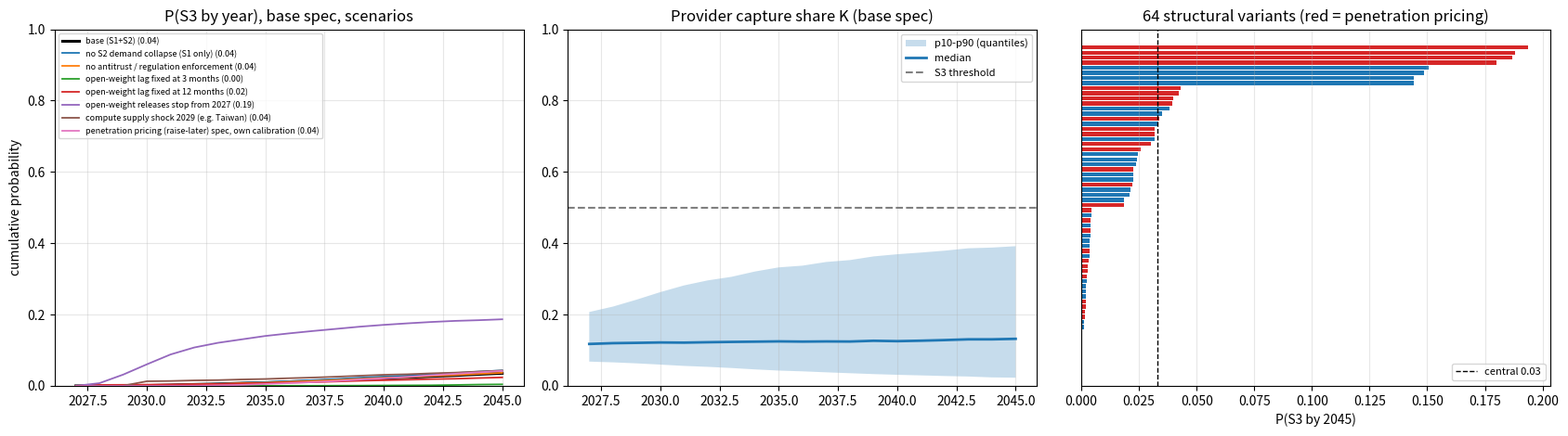
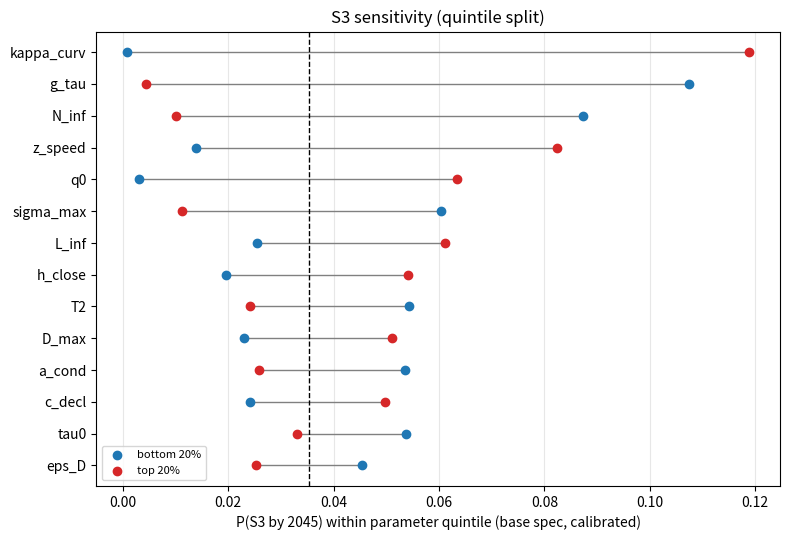

These charts were generated, in order, by the following Python code:
"""
S3 Provider concentration model (v2, after review).

Question: GIVEN S1 (automation race: firms broadly depend on AI providers for
automated professional work) AND S2 (the "no customers" domino: aggregate demand
contracts in cascades as professional categories are automated), what is the
probability that AI providers (model labs + compute layer) capture a MAJORITY of
the automation surplus, sustained for >= 2 consecutive years, and when?

Event: K_t = provider rent / automation surplus.
  Units: everything per automated task, as a fraction of the 2026 wage for that task.
    q_t   market price of compute per task (declines c_decl per year)
    chip  = q_t * chip_share * chip_gm_t          (compute-layer rent)
    r_t   = q_t - chip                             (true resource cost)
    w_t   = 1 - omega_w * D_t                      (human outside option; S2 bids wages down)
    m_t   = model-layer markup over market compute cost (endogenous, below)
    p_t   = q_t + m_t                              (price the customer pays = AI spend)
    W_t   = w_t - r_t                              (automation surplus)
    K_t   = (m_t + chip) / W_t
  Consistency: m_t <= S*kappa*(w_t - q_t) <= w_t - q_t, so rent <= spend <= wage by construction.
  S3 occurs in year t if K_t >= 0.5 and K_{t-1} >= 0.5. Horizon 2027-2045.

Markup:
  Frontier-only tasks (fraction f_F = 1 - exp(-L/tau), less self-supply):
      m_F = phi_t * S(theta) * kappa * (w - q)
      S(theta) = share of monopoly profit implied by conduct theta.
        base: linear-demand conduct mapping 4 theta/(1+theta)^2 (Cournot at theta=1/N)
        variant: S = theta (strong-substitution differentiated Bertrand, lower bound)
      theta = N_eff^(-a) (a in [0.5,1]; theta=1 at monopoly) unless in a collusive regime.
      kappa = share of surplus above cost a monopolist extracts (limit price <= wage);
        three specs: demand-curvature derived / judgement Beta / buyer bargaining.
  Open-doable tasks: lock-in premium over the open fringe (priced at compute cost):
      m_O = phi_t * pi_t * q_t, pi_t = switching cost x status-quo multiplier x agentic
      lock-in growth x regulation; capped at kappa*(w - q).
  phi_t: 1 in the static-equilibrium spec; in the "penetration pricing" spec
      providers start below equilibrium (phi0) and converge (the scenario text's claim).

Calibration: importance weights (ABC-style likelihood) on 2027 observables:
  frontier-lab gross margin m/p ~ N(0.5, 0.08) (research: 0.4-0.6),
  AI spend per displaced task p ~ lognormal(median 0.10, 90% 0.03-0.3) (judgement).

Dynamics:
  log N_eff: OU towards log N_inf (median 3.5, 2-6) with entry (China, Meta, xAI,
      sovereign labs), minus exits under S2 demand collapse.
  log open lag L: OU towards log L_inf (median 6, 3-12 months) while open releases
      continue; if all major open releasers stop (US and China), L grows 12 mo/yr until
      reopening.
  tau (value time-scale of capability progress) drifts log-linearly with a symmetric
      prior: acceleration (tau falls) vs saturation (tau rises).
  Collusion: Markov regime. Feasible if per-period delta >= 1 - 1/N_coll (N_coll includes
      open fringe and non-US frontier labs); entry hazard falls with N_coll and early tech
      turbulence; persistent until break; Green-Porter price wars a fraction of the time.
  Self-supply: large buyers integrate / distil when frontier Lerner index is high.
  Regulation: baseline behavioural rules (EU Data Act, DMA) cut lock-in from 2027;
      enforcement hazard once K is salient, reduced by capture (rentier logic under S2),
      remedies (structural with small probability) after lognormal lag; repeatable.
  Shared "capability speed" latent z correlates S2 timing/severity with lower N_inf,
      faster tau decline and longer open lag.

Uncertainty reported: Monte Carlo CI (noise only) AND a structural band across
model variants (conduct mapping x kappa spec x pricing spec x period length x
correlation), with an equal-weight central value.
"""
import itertools
import json
import os

import numpy as np
from scipy import stats
import matplotlib

matplotlib.use("Agg")
import matplotlib.pyplot as plt

ROOT = r"C:\code\sims\dystopia"
SEED = 20260930
N_DRAWS = 40000
N_VAR = 20000
YEARS = np.arange(2027, 2046)
NY = len(YEARS)
T0 = 2026
THRESH = 0.5

PRIORS_DOC = {
    "z_speed": "N(0,1) shared capability-speed latent; Gaussian copula rho=0.5 (base) with T2 (earlier), D_max (higher), N_inf (lower), g_tau (more negative), L_inf (longer).",
    "hhi_2026": "Triangular(2200, 2800, 3500). Menlo Ventures 2025 enterprise LLM API share (Anthropic ~40, OpenAI ~27, Google ~21).",
    "N_inf": "Lognormal median 4.0 (HHI 2500), 90% 2.3-7: long-run effective number of frontier suppliers (entry from China, Meta, xAI, sovereign labs vs 2.4x/yr training cost growth, Cottier et al. 2024).",
    "k_N": "Uniform(0.1, 0.3)/yr: OU reversion speed of log N_eff.",
    "beta_exit": "Uniform(0, 0.6): reduction of log N_inf per unit demand collapse D (revenue base shrinks under S2).",
    "lag0": "Lognormal median 4 months, 90% 3-7 (Epoch AI open-closed ECI gap).",
    "L_inf": "Lognormal median 6, 90% 3-12 months: long-run open-weight lag while releases continue (research: 2030 median 6; observed flat 3-4 months 2023-2026).",
    "k_L": "Uniform(0.15, 0.5)/yr: OU reversion speed of log lag.",
    "lag_sigma": "Uniform(0.1, 0.25)/yr log-lag noise.",
    "h_close": "Beta(mean 0.03, sd 0.02)/yr: hazard that ALL major open releasers stop near-frontier releases (needs US labs and Chinese labs, for whom open release is a geopolitical strategy).",
    "h_reopen": "Uniform(0.05, 0.3)/yr: reopening hazard (other jurisdiction, new entrant, DeepSeek-type shock).",
    "tau0": "Lognormal median 10 months, 90% 4-30: e-folding time scale of economic value of recent capability progress.",
    "g_tau": "Normal(0, 0.07)/yr drift of log tau: symmetric between acceleration (frontier months worth more) and saturation (commodity models do professional work).",
    "a_cond": "Uniform(0.5, 1.0): theta = N_eff^-a (a=1 homogeneous Cournot; lower = differentiation softens competition). theta=1 at monopoly.",
    "delta_annual": "Beta(mean 0.85, sd 0.06): providers' annual discount factor; per-period delta = delta^(1/periods), periods=4 (quarterly price adjustment) in base.",
    "n_out": "Uniform(1, 4): additional effective players in the collusion game outside N_eff (Chinese frontier labs, open fringe); halved while open releases are stopped.",
    "h_coll0": "Uniform(0.02, 0.2)/yr: hazard of entering a tacit-collusion regime at N_coll=2 when feasible; scaled exp(-0.3 (N_coll-2)) and by early tech turbulence (judgement; no documented tacit collusion in fast-moving software markets).",
    "tech_uncert": "Uniform(0.3, 0.8): early tech-turbulence reduction of collusion entry hazard, decays with 8y time constant.",
    "p_break": "Uniform(0.05, 0.25)/yr: exogenous breakdown of a collusive regime (new entrant, capability leap, defection).",
    "war_frac": "Uniform(0.1, 0.4): Green-Porter fraction of time in price wars within a collusive regime.",
    "theta_coll": "Uniform(0.5, 1.0): conduct within the collusive regime (mapped through S(theta)).",
    "kappa_curv": "spec 'curvature' (base): task-value demand q=(1-x)^s, s~Lognormal(1, 0.3-3) gives single-price monopoly share of realised surplus (1+s)/(1+2s); plus price discrimination disc~U(0,0.5) of the remainder; minus buyer power bp~U(0,0.3). Limit price bounded by wage.",
    "kappa_judg": "spec 'judgement': Beta(mean 0.6, sd 0.12) (v1 prior).",
    "kappa_barg": "spec 'bargaining': Beta(mean 0.4, sd 0.12): Nash bargaining with large enterprise buyers who can threaten to self-supply.",
    "kappa_limit": "spec 'limit' (high end): Beta(mean 0.85, sd 0.07): provider limit-prices just below the (falling) wage with near-perfect discrimination via per-seat / per-outcome enterprise contracts; the only outside option is human labour.",
    "eps_D": "Uniform(0, 0.3): reduction of kappa per unit D (customer-viability constraint: squeezing failing customers kills demand).",
    "omega_w": "Uniform(0.2, 0.8): wage fall per unit D (displaced workers bid wages down, lowering the price cap).",
    "sw0": "Lognormal median 0.10, 90% 0.02-0.4: switching cost as fraction of spend (Dataiku: 55% switched; 81% use 3+ families).",
    "lambda_sq": "Uniform(1.5, 2.5): loss-aversion / status-quo multiplier on switching cost.",
    "g_lock": "Uniform(0.0, 0.15)/yr: growth of lock-in from agentic memory, workflows, proprietary data.",
    "reg0": "Uniform(0, 0.25): baseline behavioural regulation cut to lock-in from 2027 (EU Data Act egress ban, DMA; EU ~20% of market).",
    "sigma_max": "Uniform(0.0, 0.3): max share of frontier-task demand that buyers self-supply (large enterprises distilling from frontier outputs or training own models; hyperscalers already counted in N_eff). Frontier-only tasks by definition exceed open capability, so self-supply is limited.",
    "rho_self": "Uniform(0.2, 0.6): frontier Lerner index at which self-supply reaches 63% of its max.",
    "q0": "Lognormal median 0.05, 90% 0.015-0.17: market compute cost per automated task in 2027 as fraction of wage (judgement; calibrated jointly with markup to spend/margin observables).",
    "c_decl": "Uniform(0.7, 1.0)/yr: decline of compute cost per task (40x/yr at fixed capability offset by agentic token growth and frontier-tier pricing; research frontier-tier price trend -15%/yr, -60% to +50%).",
    "chip_share": "Uniform(0.35, 0.6): chip share of compute cost.",
    "chip_margin_2026": "Uniform(0.6, 0.78): Nvidia gross margin (filings ~0.74).",
    "chip_margin_2032": "Uniform(0.4, 0.75): accelerator margin after custom-ASIC ramp.",
    "phi0": "penetration spec only: Uniform(0.1, 1.0) ratio of 2027 markup to equilibrium markup; converges at k_phi~U(0.05, 0.3)/yr.",
    "vis_thresh": "Uniform(0.25, 0.4): capture share at which rent becomes salient.",
    "h_file0": "Beta(mean 0.15, sd 0.07)/yr: base hazard of suit / ex-ante rule once salient.",
    "chi0": "Beta(mean 0.35, sd 0.15): regulatory capture.",
    "eta_rentier": "Uniform(0, 0.8): extra capture per unit D as the state's tax base shifts to AI firms (S4 rentier logic).",
    "gamma_sal": "Uniform(0, 2): salience boost of enforcement per unit D.",
    "remedy_lag": "Lognormal median 6y, 90% 3-12 (US suit-to-remedy ~8y; EU faster).",
    "p_struct": "Beta(mean 0.1, sd 0.06): P(structural remedy | remedy) (AT&T yes; Microsoft, Google no).",
    "b_behav": "Uniform(0.2, 0.6): behavioural remedy cut to lock-in and collusion entry.",
    "T2": "Triangular(2028, 2032, 2040): S2 demand-collapse onset (conditioning; copula-linked to z).",
    "D_max": "Beta(mean 0.35, sd 0.12): peak fraction of aggregate demand lost under S2 (copula-linked to z).",
    "D_width": "Uniform(1.5, 4) years: logistic width of cascade (B2C first, B2B lag).",
    "calibration": "Importance weights: gross margin 2027 ~ N(0.5, 0.08); spend p_2027 ~ lognormal(median 0.10, sd ln(3)/1.645).",
}


def beta_ms_ppf(u, mean, sd):
    v = mean * (1 - mean) / sd**2 - 1
    return stats.beta.ppf(u, mean * v, (1 - mean) * v)


def lognorm_ppf(u, median, p95):
    sig = np.log(p95 / median) / 1.645
    return median * np.exp(sig * stats.norm.ppf(u))


def tri_ppf(u, a, c, b):
    return stats.triang.ppf(u, (c - a) / (b - a), loc=a, scale=b - a)


def draw_params(rng, n, rho=0.5):
    U = lambda: rng.random(n)
    p = {}
    z = rng.standard_normal(n)
    p["z_speed"] = z

    def cop(sign):  # uniform correlated with z
        return stats.norm.cdf(sign * rho * z + np.sqrt(1 - rho**2) * rng.standard_normal(n))

    p["hhi_2026"] = rng.triangular(2200, 2800, 3500, n)
    p["N_inf"] = lognorm_ppf(cop(-1), 4.0, 7.0)
    p["k_N"] = rng.uniform(0.1, 0.3, n)
    p["beta_exit"] = rng.uniform(0, 0.6, n)
    p["lag0"] = np.clip(lognorm_ppf(U(), 4.0, 7.0), 1.5, 12)
    p["L_inf"] = lognorm_ppf(cop(+1), 6.0, 12.0)
    p["k_L"] = rng.uniform(0.15, 0.5, n)
    p["lag_sigma"] = rng.uniform(0.1, 0.25, n)
    p["h_close"] = beta_ms_ppf(U(), 0.03, 0.02)
    p["h_reopen"] = rng.uniform(0.05, 0.3, n)
    p["tau0"] = lognorm_ppf(U(), 10.0, 30.0)
    p["g_tau"] = 0.07 * stats.norm.ppf(cop(-1))
    p["a_cond"] = rng.uniform(0.5, 1.0, n)
    p["delta_annual"] = beta_ms_ppf(U(), 0.85, 0.06)
    p["n_out"] = rng.uniform(1, 4, n)
    p["h_coll0"] = rng.uniform(0.02, 0.2, n)
    p["tech_uncert"] = rng.uniform(0.3, 0.8, n)
    p["p_break"] = rng.uniform(0.05, 0.25, n)
    p["war_frac"] = rng.uniform(0.1, 0.4, n)
    p["theta_coll"] = rng.uniform(0.5, 1.0, n)
    # kappa specs (all drawn, spec chosen at simulate time)
    s = lognorm_ppf(U(), 1.0, 3.0)
    ks = (1 + s) / (1 + 2 * s)
    ks = ks + (1 - ks) * rng.uniform(0, 0.5, n)
    p["kappa_curv"] = ks * (1 - rng.uniform(0, 0.3, n))
    p["kappa_judg"] = beta_ms_ppf(U(), 0.6, 0.12)
    p["kappa_barg"] = beta_ms_ppf(U(), 0.4, 0.12)
    p["kappa_limit"] = beta_ms_ppf(U(), 0.85, 0.07)
    p["eps_D"] = rng.uniform(0, 0.3, n)
    p["omega_w"] = rng.uniform(0.2, 0.8, n)
    p["sw0"] = np.clip(lognorm_ppf(U(), 0.10, 0.4), 0.01, 0.8)
    p["lambda_sq"] = rng.uniform(1.5, 2.5, n)
    p["g_lock"] = rng.uniform(0.0, 0.15, n)
    p["reg0"] = rng.uniform(0, 0.25, n)
    p["sigma_max"] = rng.uniform(0.0, 0.3, n)
    p["rho_self"] = rng.uniform(0.2, 0.6, n)
    p["q0"] = np.clip(lognorm_ppf(U(), 0.05, 0.17), 0.005, 0.6)
    p["c_decl"] = rng.uniform(0.7, 1.0, n)
    p["chip_share"] = rng.uniform(0.35, 0.6, n)
    p["chip_margin_2026"] = rng.uniform(0.6, 0.78, n)
    p["chip_margin_2032"] = rng.uniform(0.4, 0.75, n)
    p["phi0"] = rng.uniform(0.1, 1.0, n)
    p["k_phi"] = rng.uniform(0.05, 0.3, n)
    p["vis_thresh"] = rng.uniform(0.25, 0.4, n)
    p["h_file0"] = beta_ms_ppf(U(), 0.15, 0.07)
    p["chi0"] = beta_ms_ppf(U(), 0.35, 0.15)
    p["eta_rentier"] = rng.uniform(0, 0.8, n)
    p["gamma_sal"] = rng.uniform(0, 2, n)
    p["remedy_lag"] = np.clip(lognorm_ppf(U(), 6.0, 12.0), 1, 20)
    p["p_struct"] = beta_ms_ppf(U(), 0.1, 0.06)
    p["b_behav"] = rng.uniform(0.2, 0.6, n)
    p["T2"] = tri_ppf(cop(-1), 2028, 2032, 2040)
    p["D_max"] = beta_ms_ppf(cop(+1), 0.35, 0.12)
    p["D_width"] = rng.uniform(1.5, 4.0, n)
    return p


def draw_noise(rng, n):
    """Common random numbers for all scenarios / variants."""
    return {k: rng.random((n, NY)) for k in
            ["close", "reopen", "coll_in", "coll_out", "file", "struct"]} | \
           {"eN": rng.standard_normal((n, NY)), "eL": rng.standard_normal((n, NY))}


def share(theta, mapping):
    if mapping == "cournot":
        return 4 * theta / (1 + theta) ** 2
    return theta


BASE_SPEC = dict(mapping="cournot", kappa="curv", pricing="static", periods=4, lag="ou")


def simulate(p, e, n, spec=None, s2=True, antitrust=True, force_open=None, force_closed=False,
             compute_shock=None):
    spec = {**BASE_SPEC, **(spec or {})}
    kap0 = p["kappa_" + spec["kappa"]]
    logN = np.log(10000.0 / p["hhi_2026"])
    L = p["lag0"].copy()
    open_on = np.ones(n, bool) & (not force_closed)
    coll = np.zeros(n, bool)
    filed = np.zeros(n, bool)
    remedy_year = np.full(n, np.inf)
    n_rem = np.zeros(n)
    lock_cut = np.ones(n)
    coll_cut = np.ones(n)
    out = {k: np.zeros((n, NY)) for k in ["K", "N", "L", "D", "coll", "p", "gm", "m", "fF", "chip"]}
    delta_p = p["delta_annual"] ** (1.0 / spec["periods"])
    for j, yr in enumerate(YEARS):
        t = yr - T0
        D = p["D_max"] / (1 + np.exp(-(yr - p["T2"]) / p["D_width"])) if s2 else np.zeros(n)
        # --- effective frontier firms: OU on log N ---
        target = np.log(p["N_inf"]) - p["beta_exit"] * D
        logN = logN + p["k_N"] * (target - logN) + 0.06 * e["eN"][:, j]
        logN = np.clip(logN, 0.0, np.log(12.0))
        # --- remedies (repeatable) ---
        new_rem = antitrust & (yr >= remedy_year)
        if new_rem.any():
            struct = new_rem & (e["struct"][:, j] < p["p_struct"])
            logN = np.where(struct, np.minimum(logN + np.log(2), np.log(12.0)), logN)
            lock_cut = np.where(new_rem, lock_cut * (1 - p["b_behav"]), lock_cut)
            coll_cut = np.where(new_rem & ~struct, coll_cut * (1 - p["b_behav"]), coll_cut)
            coll = coll & ~new_rem  # remedy breaks an existing regime
            n_rem += new_rem
            filed = filed & ~new_rem
            remedy_year = np.where(new_rem, np.inf, remedy_year)
        N = np.exp(logN)
        # --- open-weight regime and lag ---
        if force_open is not None:
            L = np.full(n, float(force_open))
        else:
            if not force_closed:
                close = open_on & (e["close"][:, j] < p["h_close"])
                reopen = (~open_on) & (e["reopen"][:, j] < p["h_reopen"])
                open_on = (open_on & ~close) | reopen
                L = np.where(reopen, p["L_inf"], L)
            lL = np.log(np.maximum(L, 0.5))
            if spec["lag"] == "ou":
                lL_new = lL + p["k_L"] * (np.log(p["L_inf"]) - lL) + p["lag_sigma"] * e["eL"][:, j]
            else:  # v1 random walk with drift (rejected; reference only)
                lL_new = lL + np.log(1.5) / 4 + p["lag_sigma"] * e["eL"][:, j]
            L = np.where(open_on, np.exp(lL_new), L + 12.0)
            L = np.clip(L, 0.5, 240)
        tau = p["tau0"] * np.exp(p["g_tau"] * t)
        fF = 1 - np.exp(-L / tau)
        # --- conduct ---
        theta_c = N ** (-p["a_cond"])
        n_coll = N + p["n_out"] * np.where(open_on, 1.0, 0.5)
        feasible = delta_p >= 1 - 1 / n_coll
        h_in = p["h_coll0"] * np.exp(-0.3 * (n_coll - 2)) * (1 - p["tech_uncert"] * np.exp(-t / 8.0)) * coll_cut
        enter = (~coll) & feasible & (e["coll_in"][:, j] < h_in) & (j > 0)
        brk = coll & ((~feasible) | (e["coll_out"][:, j] < p["p_break"]))
        coll = (coll | enter) & ~brk
        th_coll = np.maximum(p["theta_coll"], theta_c)
        S_comp = share(theta_c, spec["mapping"])
        S_coll = (1 - p["war_frac"]) * share(th_coll, spec["mapping"]) + p["war_frac"] * S_comp
        S = np.where(coll, S_coll, S_comp)
        # --- prices ---
        q = p["q0"] * p["c_decl"] ** (t - 1)
        wgt = np.clip(t / 6.0, 0, 1)
        gm_chip = (1 - wgt) * p["chip_margin_2026"] + wgt * p["chip_margin_2032"]
        if compute_shock is not None:
            k = np.where(yr >= compute_shock, np.exp(-(yr - compute_shock) / 3.0), 0.0)
            q = q * (1 + 2.0 * k)
            gm_chip = gm_chip + (0.88 - gm_chip) * k
        chip = q * p["chip_share"] * gm_chip
        r = q - chip
        w = 1 - p["omega_w"] * D
        head = np.maximum(w - q, 0.0)
        kappa = kap0 * (1 - p["eps_D"] * D)
        phi = 1.0 if spec["pricing"] == "static" else 1 - (1 - p["phi0"]) * np.exp(-p["k_phi"] * (t - 1))
        mF_eq = S * kappa * head
        lerner = mF_eq / np.maximum(q + mF_eq, 1e-9)
        sig_self = p["sigma_max"] * (1 - np.exp(-lerner / p["rho_self"]))
        fF_eff = fF * (1 - sig_self)
        pi = p["sw0"] * p["lambda_sq"] * np.exp(p["g_lock"] * t) * lock_cut * (1 - p["reg0"])
        mO = np.minimum(pi * q, kappa * head)
        m = phi * (fF_eff * mF_eq + (1 - fF_eff) * mO)
        price = q + m
        W = np.maximum(w - r, 1e-6)
        K = np.clip((m + chip) / W, 0, 1)
        for k_, v_ in (("K", K), ("N", N), ("L", L), ("D", D), ("coll", coll), ("p", price),
                       ("gm", m / price), ("m", m), ("fF", fF_eff), ("chip", chip)):
            out[k_][:, j] = v_
        if antitrust:
            chi = p["chi0"] + (1 - p["chi0"]) * p["eta_rentier"] * D
            h_file = np.clip(p["h_file0"] * (1 + p["gamma_sal"] * D) * (1 - chi), 0, 1)
            newf = (~filed) & (K > p["vis_thresh"]) & (e["file"][:, j] < h_file)
            remedy_year = np.where(newf, yr + np.maximum(1, np.round(p["remedy_lag"])), remedy_year)
            filed |= newf
    ok = out["K"] >= THRESH
    sus = ok[:, 1:] & ok[:, :-1]
    has = sus.any(1)
    out["year"] = np.where(has, YEARS[1:][np.argmax(sus, 1)], np.nan)
    out["n_rem"] = n_rem
    return out


def calib_weights(r):
    gm, pr = r["gm"][:, 0], r["p"][:, 0]
    lw = -0.5 * ((gm - 0.5) / 0.08) ** 2 - 0.5 * ((np.log(pr) - np.log(0.10)) / (np.log(3) / 1.645)) ** 2
    w = np.exp(lw - lw.max())
    return w / w.sum()


def wmean(x, w):
    return float(np.sum(w * x))


def wquant(x, w, qs):
    o = np.argsort(x)
    cw = np.cumsum(w[o])
    cw /= cw[-1]
    return [float(np.interp(q / 100, cw, x[o])) for q in qs]


def summarize(r, w):
    ev = ~np.isnan(r["year"])
    return {"p_by_2045": wmean(ev, w), "p_by_2035": wmean(r["year"] <= 2035, w),
            "median_year_if_occurs": (wquant(r["year"][ev], w[ev], [50])[0] if ev.any() else None),
            "cum": [wmean(r["year"] <= y, w) for y in YEARS]}


def main():
    rng = np.random.default_rng(SEED)
    p = draw_params(rng, N_DRAWS)
    e = draw_noise(np.random.default_rng(SEED + 1), N_DRAWS)
    base = simulate(p, e, N_DRAWS)
    w = calib_weights(base)
    ess = float(1 / np.sum(w**2))
    ev = ~np.isnan(base["year"])
    evf = ev.astype(float)
    mean = wmean(evf, w)
    # weighted bootstrap (Monte Carlo noise only)
    brng = np.random.default_rng(SEED + 2)
    bs = []
    for _ in range(1000):
        idx = brng.integers(0, N_DRAWS, N_DRAWS)
        bs.append(np.sum(w[idx] * evf[idx]) / np.sum(w[idx]))
    mc_lo, mc_hi = (float(v) for v in np.percentile(bs, [2.5, 97.5]))

    yrs = base["year"][ev]
    p10, p50, p90 = wquant(yrs, w[ev], [10, 50, 90])
    cum = {int(y): wmean(base["year"] <= y, w) for y in YEARS}
    K = base["K"]
    Kq = {int(y): wquant(K[:, j], w, [10, 50, 90]) for j, y in enumerate(YEARS)}
    jy = {int(y): j for j, y in enumerate(YEARS)}

    # ---------------- structural variants ----------------
    pv = {k: v[:N_VAR] for k, v in p.items()}
    ev_ = {k: v[:N_VAR] for k, v in e.items()}
    p_nocorr = draw_params(np.random.default_rng(SEED), N_VAR, rho=0.0)
    variants = []
    grid = list(itertools.product(["cournot", "theta"], ["curv", "judg", "barg", "limit"],
                                  ["static", "penetration"], [4, 1], [0.5, 0.0]))
    for mp, kp, pr, per, rho in grid:
        spec = dict(mapping=mp, kappa=kp, pricing=pr, periods=per)
        pp = pv if rho > 0 else p_nocorr
        rv = simulate(pp, ev_, N_VAR, spec=spec)
        wv = calib_weights(rv)
        evv = ~np.isnan(rv["year"])
        variants.append({"mapping": mp, "kappa": kp, "pricing": pr, "periods_per_year": per, "copula_rho": rho,
                         "p_by_2045": wmean(evv, wv), "p_by_2035": wmean(rv["year"] <= 2035, wv),
                         "K2027_median": wquant(rv["K"][:, 0], wv, [50])[0],
                         "K2035_median": wquant(rv["K"][:, jy[2035]], wv, [50])[0],
                         "ess": float(1 / np.sum(wv**2))})
        print(f"  variant {mp:7s} {kp:4s} {pr:11s} per{per} rho{rho}: P={variants[-1]['p_by_2045']:.3f} "
              f"P35={variants[-1]['p_by_2035']:.3f} K27={variants[-1]['K2027_median']:.3f} ess={variants[-1]['ess']:.0f}")
    vp = np.array([v["p_by_2045"] for v in variants])
    vp35 = np.array([v["p_by_2035"] for v in variants])
    struct = {"central_equal_weight": float(vp.mean()), "min": float(vp.min()), "max": float(vp.max()),
              "p10_across_variants": float(np.percentile(vp, 10)), "p90_across_variants": float(np.percentile(vp, 90)),
              "by2035_central": float(vp35.mean()), "by2035_min": float(vp35.min()), "by2035_max": float(vp35.max()),
              "n_variants": len(variants)}
    for dim in ["mapping", "kappa", "pricing", "periods_per_year", "copula_rho"]:
        struct[f"mean_by_{dim}"] = {str(k): float(np.mean([v["p_by_2045"] for v in variants if v[dim] == k]))
                                    for k in sorted({v[dim] for v in variants}, key=str)}
    # rejected v1 random-walk lag, reference only
    rw = simulate(pv, ev_, N_VAR, spec=dict(lag="rw"))
    wrw = calib_weights(rw)
    struct["reference_v1_random_walk_lag_base_spec"] = wmean(~np.isnan(rw["year"]), wrw)

    # ---------------- scenarios (base spec, common random numbers) ----------------
    scen = {}

    def run(name, **kw):
        # counterfactual futures of the same calibrated world: reuse base 2027 weights
        r = simulate(p, e, N_DRAWS, **kw)
        scen[name] = summarize(r, w)
    run("base (S1+S2)")
    run("no S2 demand collapse (S1 only)", s2=False)
    run("no antitrust / regulation enforcement", antitrust=False)
    run("open-weight lag fixed at 3 months", force_open=3)
    run("open-weight lag fixed at 12 months", force_open=12)
    run("open-weight releases stop from 2027", force_closed=True)
    run("compute supply shock 2029 (e.g. Taiwan)", compute_shock=2029)
    r_pen = simulate(p, e, N_DRAWS, spec=dict(pricing="penetration"))
    scen["penetration pricing (raise-later) spec, own calibration"] = summarize(r_pen, calib_weights(r_pen))

    # ---------------- ablations: what moved P from v1 ----------------
    abl = {"base_spec_calibrated": mean, "base_spec_uncalibrated_prior": float(evf.mean())}
    def ablate(name, mod):
        pp = dict(p); pp.update(mod(pp))
        r = simulate(pp, e, N_DRAWS)
        abl[name] = wmean(~np.isnan(r["year"]), calib_weights(r))
    ablate("no_self_supply", lambda q_: {"sigma_max": np.zeros(N_DRAWS)})
    ablate("no_tau_drift", lambda q_: {"g_tau": np.zeros(N_DRAWS)})
    ablate("h_close_v1_mean_0.05", lambda q_: {"h_close": q_["h_close"] * 0.05 / 0.03})
    ablate("no_baseline_regulation", lambda q_: {"reg0": np.zeros(N_DRAWS)})
    ablate("collusion_entry_x3", lambda q_: {"h_coll0": np.minimum(q_["h_coll0"] * 3, 1)})
    ablate("kappa_curv_no_buyer_power_full_discrimination", lambda q_: {"kappa_curv": np.ones(N_DRAWS) * 0.95})
    ablate("wage_cap_off_omega_w_0", lambda q_: {"omega_w": np.zeros(N_DRAWS)})

    # ---------------- sensitivity (weighted quintiles) ----------------
    sens = []
    for k, v in p.items():
        q20, q80 = np.percentile(v, [20, 80])
        lo_m, hi_m = v <= q20, v >= q80
        plo = float(np.sum(w[lo_m] * evf[lo_m]) / np.sum(w[lo_m]))
        phi_ = float(np.sum(w[hi_m] * evf[hi_m]) / np.sum(w[hi_m]))
        sens.append({"param": k, "p_bottom_quintile": plo, "p_top_quintile": phi_, "delta": phi_ - plo})
    sens.sort(key=lambda d: -abs(d["delta"]))

    j27, j30, j32, j35, j45 = jy[2027], jy[2030], jy[2032], jy[2035], jy[2045]
    derived = {
        "calibration_ess": ess,
        "gross_margin_2027_weighted_median": wquant(base["gm"][:, j27], w, [50])[0],
        "spend_per_task_2027_weighted_median": wquant(base["p"][:, j27], w, [50])[0],
        "spend_per_task_2035_weighted_median": wquant(base["p"][:, j35], w, [50])[0],
        "frontier_price_change_per_yr_2027_2032_median": float(wquant((base["p"][:, j32] / base["p"][:, j27]) ** (1 / 5) - 1, w, [50])[0]),
        "rent_exceeds_spend_fraction_of_draw_years": float(np.mean(base["m"] + base["chip"] > base["p"] + 1e-12)),
        "mean_capture_share_2030": wmean(K[:, j30], w),
        "mean_capture_share_2035": wmean(K[:, j35], w),
        "mean_capture_share_2045": wmean(K[:, j45], w),
        "p_capture_ge_0.3_2035": wmean(K[:, j35] >= 0.3, w),
        "p_hhi_gt_2500_2032": wmean(10000 / base["N"][:, j32] > 2500, w),
        "p_neff_lt_1.5_2045": wmean(base["N"][:, j45] < 1.5, w),
        "p_open_lag_gt_12mo_2030": wmean(base["L"][:, j30] > 12, w),
        "median_open_lag_2030_months": wquant(base["L"][:, j30], w, [50])[0],
        "median_open_lag_2045_months": wquant(base["L"][:, j45], w, [50])[0],
        "p_lag_ever_gt_24mo": wmean((base["L"] > 24).any(1), w),
        "p_tacit_collusion_2035": wmean(base["coll"][:, j35], w),
        "p_any_remedy_by_2045": wmean(base["n_rem"] > 0, w),
        "share_of_events_after_2035": float(np.sum(w[ev] * (base["year"][ev] > 2035)) / np.sum(w[ev])),
        "p_event_during_open_closure_or_lag_gt_12": None,
    }
    if ev.any():
        idx = np.where(ev)[0]
        jj = np.searchsorted(YEARS, base["year"][idx].astype(int))
        derived["p_event_during_open_closure_or_lag_gt_12"] = float(
            np.sum(w[idx] * (base["L"][idx, jj] > 12)) / np.sum(w[idx]))
        derived["p_event_in_collusive_regime"] = float(np.sum(w[idx] * (base["coll"][idx, jj] > 0)) / np.sum(w[idx]))
    for th in (0.4, 0.6):
        ok = K >= th
        derived[f"p_capture_ge_{th}_sustained_by_2045"] = wmean((ok[:, 1:] & ok[:, :-1]).any(1), w)

    # posterior-resampled samples for integrator
    srng = np.random.default_rng(SEED + 3)
    thin = srng.choice(N_DRAWS, 5000, replace=True, p=w)
    out = {
        "stage": "S3 provider concentration",
        "version": 2,
        "stage_probability": {
            "mean": struct["central_equal_weight"],
            "ci_low": struct["min"], "ci_high": struct["max"],
            "definition": ("P(AI providers, model labs + chip layer, capture >= 50% of the automation surplus "
                           "for >= 2 consecutive years at some point 2027-2045 | S1 and S2 with onset ~Triangular(2028,2032,2040)). "
                           "Automation surplus = displaced labour cost (at the S2-depressed wage) minus true compute resource cost."),
            "ci_method": ("STRUCTURAL band: min-max of calibrated P across 64 model variants (conduct mapping x kappa spec x "
                          "pricing spec x period length x copula). Central = equal-weight mean of variants. "
                          "Not a statistical CI."),
            "base_spec_p": mean,
            "base_spec_monte_carlo_95ci": [mc_lo, mc_hi],
        },
        "structural_uncertainty": struct,
        "ablations_base_spec": abl,
        "variants": variants,
        "timeline": {"p10_year": p10, "median_year": p50, "p90_year": p90,
                     "definition": "base spec: second year of first 2-year window with K>=0.5, among draws where S3 occurs by 2045 (calibration-weighted); censored at 2045"},
        "cumulative_probability_by_year_base_spec": cum,
        "capture_share_quantiles_by_year_p10_p50_p90_base_spec": Kq,
        "scenarios": scen,
        "sensitivity_quintile": sens,
        "derived_for_other_stages": derived,
        "notes_for_integrator": [
            "Use stage_probability.mean (structural central) with ci_low/ci_high as a structural range, not a CI.",
            "Price and rent are now consistent: rent <= spend <= wage in every draw-year; calibrated to 2027 lab gross margin ~0.5 and spend ~0.1 of displaced wage.",
            "The biggest structural swing is pricing: static equilibrium vs penetration pricing (low now, raise later) which is the scenario text's own mechanism.",
            "S3 events concentrate in worlds where open-weight releases stop or collusion forms; S3 therefore anti-correlates with Alternative B (decentralised AI) viability.",
            "Enforcement is weakened by rentier capture that rises with demand collapse: link to S4.",
            "Post-2035 events are lower-confidence extrapolation (see derived.share_of_events_after_2035).",
        ],
        "n_draws": N_DRAWS, "n_draws_per_variant": N_VAR, "seed": SEED,
        "samples_posterior_resampled": {
            "event": ev[thin].astype(int).tolist(),
            "year": [None if np.isnan(y) else int(y) for y in base["year"][thin]],
            "capture_share_2035": np.round(K[thin, j35], 4).tolist()},
        "priors": PRIORS_DOC,
    }
    os.makedirs(os.path.join(ROOT, "results"), exist_ok=True)
    with open(os.path.join(ROOT, "results", "m3_provider_concentration.json"), "w") as f:
        json.dump(out, f, indent=1)

    # ---------------- figures ----------------
    os.makedirs(os.path.join(ROOT, "figures"), exist_ok=True)
    fig, ax = plt.subplots(1, 3, figsize=(17, 4.8))
    for name, s in scen.items():
        ax[0].plot(YEARS, s["cum"], lw=2.2 if name.startswith("base") else 1.3,
                   color="black" if name.startswith("base") else None, label=f"{name} ({s['p_by_2045']:.2f})")
    ax[0].set_title("P(S3 by year), base spec, scenarios"); ax[0].set_ylabel("cumulative probability")
    ax[0].set_ylim(0, 1); ax[0].grid(alpha=.3); ax[0].legend(fontsize=6.5, loc="upper left")
    q = np.array([Kq[int(y)] for y in YEARS])
    ax[1].fill_between(YEARS, q[:, 0], q[:, 2], alpha=.25, label="p10-p90 (quantiles)")
    ax[1].plot(YEARS, q[:, 1], lw=2, label="median")
    ax[1].axhline(THRESH, ls="--", color="gray", label="S3 threshold")
    ax[1].set_title("Provider capture share K (base spec)"); ax[1].set_ylim(0, 1); ax[1].grid(alpha=.3)
    ax[1].legend(fontsize=8)
    order = np.argsort(vp)
    ax[2].barh(range(len(vp)), vp[order], color=["tab:red" if variants[i]["pricing"] == "penetration" else "tab:blue" for i in order])
    ax[2].axvline(struct["central_equal_weight"], color="black", ls="--", lw=1, label=f"central {struct['central_equal_weight']:.2f}")
    ax[2].set_yticks([]); ax[2].set_xlabel("P(S3 by 2045)")
    ax[2].set_title(f"{len(vp)} structural variants (red = penetration pricing)"); ax[2].legend(fontsize=8); ax[2].grid(alpha=.3, axis="x")
    fig.tight_layout()
    fig.savefig(os.path.join(ROOT, "figures", "m3_provider_concentration_timeline.png"), dpi=140)
    plt.close(fig)

    top = sens[:14][::-1]
    fig, ax = plt.subplots(figsize=(8, 5.5))
    for i, s in enumerate(top):
        ax.plot([s["p_bottom_quintile"], s["p_top_quintile"]], [i, i], color="gray", lw=1)
        ax.scatter(s["p_bottom_quintile"], i, color="tab:blue", zorder=3, label="bottom 20%" if i == 0 else None)
        ax.scatter(s["p_top_quintile"], i, color="tab:red", zorder=3, label="top 20%" if i == 0 else None)
    ax.axvline(mean, ls="--", color="black", lw=1)
    ax.set_yticks(range(len(top))); ax.set_yticklabels([s["param"] for s in top])
    ax.set_xlabel("P(S3 by 2045) within parameter quintile (base spec, calibrated)")
    ax.set_title("S3 sensitivity (quintile split)"); ax.legend(fontsize=8); ax.grid(alpha=.3, axis="x")
    fig.tight_layout()
    fig.savefig(os.path.join(ROOT, "figures", "m3_provider_concentration_sensitivity.png"), dpi=140)
    plt.close(fig)

    print(f"BASE spec P = {mean:.4f} MC95 [{mc_lo:.4f},{mc_hi:.4f}] ESS {ess:.0f}")
    print("STRUCT:", json.dumps({k: v for k, v in struct.items()}, indent=0))
    print("ABL:", json.dumps(abl, indent=0))
    print("K 2027/2030/2035:", Kq[2027], Kq[2030], Kq[2035])
    print(f"Timeline: p10 {p10:.0f} median {p50:.0f} p90 {p90:.0f}")
    for k, s in scen.items():
        print(f"  {k:42s} by2035 {s['p_by_2035']:.3f} by2045 {s['p_by_2045']:.3f} median {s['median_year_if_occurs']}")
    print("derived:", json.dumps(derived, indent=0))
    for s in sens[:10]:
        print(f"  {s['param']:18s} bottom {s['p_bottom_quintile']:.3f} top {s['p_top_quintile']:.3f}")


if __name__ == "__main__":
    main()
